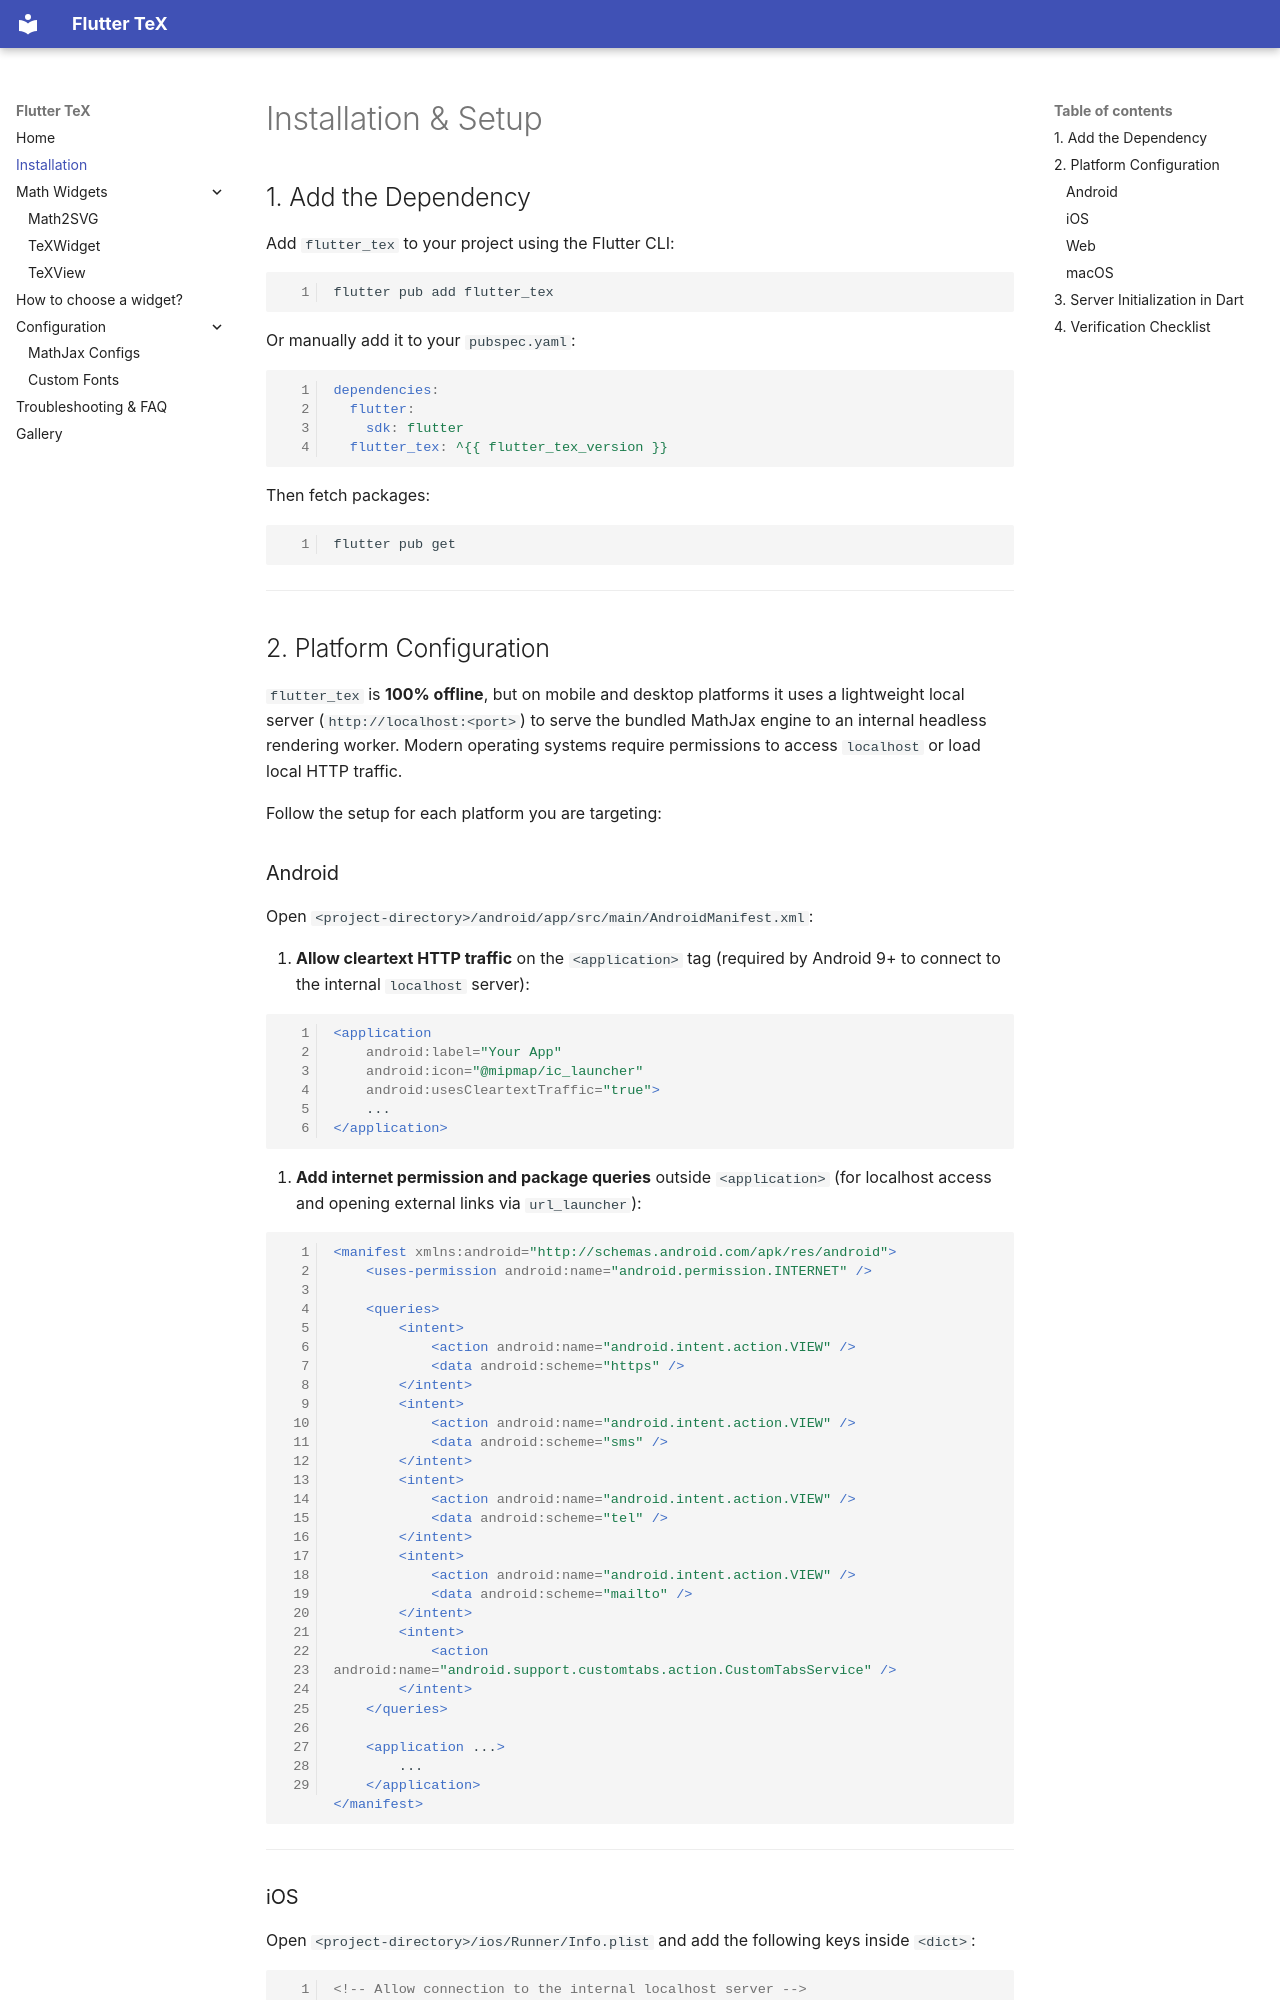

repository: Shahxad-Akram/flutter_tex · page: installation/index.html · generator: mkdocs

# Installation & Setup

## 1. Add the Dependency

Add `flutter_tex` to your project using the Flutter CLI:

```bash
flutter pub add flutter_tex
```

Or manually add it to your `pubspec.yaml`:

```yaml
dependencies:
  flutter:
    sdk: flutter
  flutter_tex: ^{{ flutter_tex_version }}
```

Then fetch packages:

```bash
flutter pub get
```

---

## 2. Platform Configuration

`flutter_tex` is **100% offline**, but on mobile and desktop platforms it uses a lightweight local server (`http://localhost:<port>`) to serve the bundled MathJax engine to an internal headless rendering worker. Modern operating systems require permissions to access `localhost` or load local HTTP traffic.

Follow the setup for each platform you are targeting:

### Android

Open `<project-directory>/android/app/src/main/AndroidManifest.xml`:

1. **Allow cleartext HTTP traffic** on the `<application>` tag (required by Android 9+ to connect to the internal `localhost` server):

```xml
<application
    android:label="Your App"
    android:icon="@mipmap/ic_launcher"
    android:usesCleartextTraffic="true">
    ...
</application>
```

2. **Add internet permission and package queries** outside `<application>` (for localhost access and opening external links via `url_launcher`):

```xml
<manifest xmlns:android="http://schemas.android.com/apk/res/android">
    <uses-permission android:name="android.permission.INTERNET" />

    <queries>
        <intent>
            <action android:name="android.intent.action.VIEW" />
            <data android:scheme="https" />
        </intent>
        <intent>
            <action android:name="android.intent.action.VIEW" />
            <data android:scheme="sms" />
        </intent>
        <intent>
            <action android:name="android.intent.action.VIEW" />
            <data android:scheme="tel" />
        </intent>
        <intent>
            <action android:name="android.intent.action.VIEW" />
            <data android:scheme="mailto" />
        </intent>
        <intent>
            <action android:name="android.support.customtabs.action.CustomTabsService" />
        </intent>
    </queries>

    <application ...>
        ...
    </application>
</manifest>
```

---
